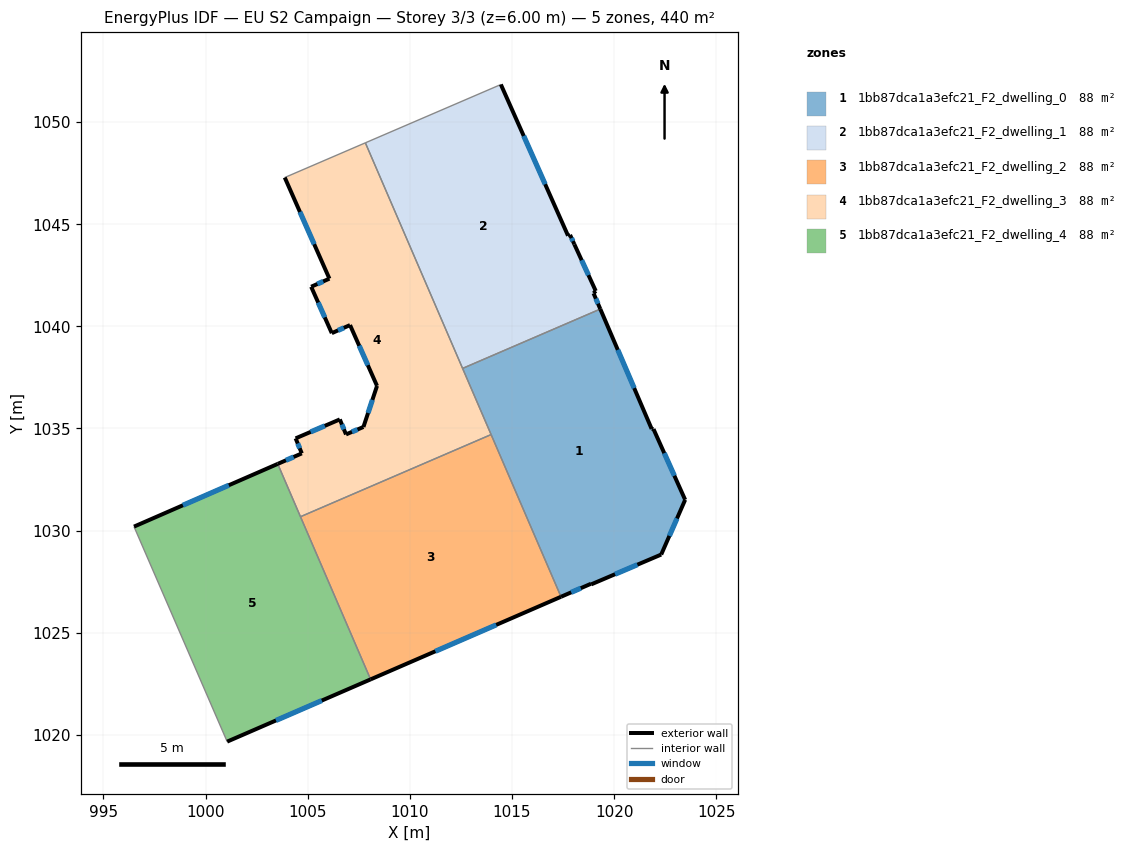
=== STOREY PLAN SPEC (per zone: floor XY polygon, exterior-wall plan segments, windows/doors) ===
zone 1: 1bb87dca1a3efc21_F2_dwelling_0  (88.0 m²)
  floor: (1019.32, 1040.85) (1021.84, 1034.98) (1021.93, 1034.97) (1023.48, 1031.51) (1022.31, 1028.83) (1018.88, 1027.37) (1018.87, 1027.40) (1017.40, 1026.76) (1012.58, 1037.94)
  exterior wall: (1021.84, 1034.98) – (1019.32, 1040.85)  [6.4 m]
    window: (1020.98, 1036.98) – (1020.18, 1038.85)  [2.0 m²]
  exterior wall: (1021.93, 1034.97) – (1021.84, 1034.98)  [0.1 m]
  exterior wall: (1023.48, 1031.51) – (1021.93, 1034.97)  [3.8 m]
    window: (1022.95, 1032.69) – (1022.46, 1033.79)  [1.2 m²]
  exterior wall: (1022.31, 1028.83) – (1023.48, 1031.51)  [2.9 m]
    window: (1022.70, 1029.74) – (1023.08, 1030.60)  [0.9 m²]
  exterior wall: (1018.88, 1027.37) – (1022.31, 1028.83)  [3.7 m]
    window: (1020.05, 1027.87) – (1021.14, 1028.33)  [1.1 m²]
  exterior wall: (1018.87, 1027.40) – (1018.88, 1027.37)  [0.0 m]
  exterior wall: (1017.40, 1026.76) – (1018.87, 1027.40)  [1.6 m]
    window: (1017.90, 1026.98) – (1018.37, 1027.18)  [0.5 m²]
  interior walls: 3
zone 2: 1bb87dca1a3efc21_F2_dwelling_1  (88.0 m²)
  floor: (1014.45, 1051.84) (1017.74, 1044.44) (1017.84, 1044.48) (1018.06, 1044.01) (1019.10, 1041.73) (1018.99, 1041.62) (1019.32, 1040.85) (1012.58, 1037.94) (1007.82, 1048.99) (1014.42, 1051.82)
  exterior wall: (1017.74, 1044.44) – (1014.45, 1051.84)  [8.1 m]
    window: (1016.62, 1046.96) – (1015.57, 1049.32)  [2.5 m²]
  exterior wall: (1017.84, 1044.48) – (1017.74, 1044.44)  [0.1 m]
  exterior wall: (1018.06, 1044.01) – (1017.84, 1044.48)  [0.5 m]
    window: (1017.98, 1044.17) – (1017.92, 1044.32)  [0.2 m²]
  exterior wall: (1019.10, 1041.73) – (1018.06, 1044.01)  [2.5 m]
    window: (1018.75, 1042.51) – (1018.41, 1043.24)  [0.8 m²]
  exterior wall: (1018.99, 1041.62) – (1019.10, 1041.73)  [0.2 m]
  exterior wall: (1019.32, 1040.85) – (1018.99, 1041.62)  [0.8 m]
    window: (1019.21, 1041.11) – (1019.11, 1041.36)  [0.3 m²]
  interior walls: 4
zone 3: 1bb87dca1a3efc21_F2_dwelling_2  (88.0 m²)
  floor: (1013.98, 1034.70) (1017.40, 1026.76) (1008.08, 1022.72) (1004.65, 1030.68)
  exterior wall: (1008.08, 1022.72) – (1017.40, 1026.76)  [10.2 m]
    window: (1011.25, 1024.09) – (1014.23, 1025.39)  [3.1 m²]
  interior walls: 3
zone 4: 1bb87dca1a3efc21_F2_dwelling_3  (88.0 m²)
  floor: (1007.82, 1048.99) (1013.98, 1034.70) (1004.65, 1030.68) (1003.53, 1033.27) (1004.71, 1033.78) (1004.41, 1034.52) (1006.57, 1035.45) (1006.88, 1034.71) (1007.73, 1035.08) (1008.39, 1037.09) (1007.07, 1040.06) (1006.18, 1039.67) (1005.17, 1041.94) (1006.06, 1042.33) (1003.88, 1047.29)
  exterior wall: (1004.71, 1033.78) – (1003.53, 1033.27)  [1.3 m]
    window: (1004.31, 1033.61) – (1003.93, 1033.44)  [0.4 m²]
  exterior wall: (1004.41, 1034.52) – (1004.71, 1033.78)  [0.8 m]
    window: (1004.51, 1034.27) – (1004.61, 1034.03)  [0.2 m²]
  exterior wall: (1006.57, 1035.45) – (1004.41, 1034.52)  [2.4 m]
    window: (1005.84, 1035.13) – (1005.14, 1034.83)  [0.7 m²]
  exterior wall: (1006.88, 1034.71) – (1006.57, 1035.45)  [0.8 m]
    window: (1006.77, 1034.96) – (1006.68, 1035.19)  [0.2 m²]
  exterior wall: (1007.73, 1035.08) – (1006.88, 1034.71)  [0.9 m]
    window: (1007.44, 1034.95) – (1007.17, 1034.83)  [0.3 m²]
  exterior wall: (1008.39, 1037.09) – (1007.73, 1035.08)  [2.1 m]
    window: (1008.17, 1036.40) – (1007.95, 1035.76)  [0.6 m²]
  exterior wall: (1007.07, 1040.06) – (1008.39, 1037.09)  [3.3 m]
    window: (1007.52, 1039.05) – (1007.94, 1038.10)  [1.0 m²]
  exterior wall: (1006.18, 1039.67) – (1007.07, 1040.06)  [1.0 m]
    window: (1006.48, 1039.80) – (1006.77, 1039.93)  [0.3 m²]
  exterior wall: (1005.17, 1041.94) – (1006.18, 1039.67)  [2.5 m]
    window: (1005.51, 1041.17) – (1005.84, 1040.44)  [0.8 m²]
  exterior wall: (1006.06, 1042.33) – (1005.17, 1041.94)  [1.0 m]
    window: (1005.76, 1042.20) – (1005.47, 1042.07)  [0.3 m²]
  exterior wall: (1003.88, 1047.29) – (1006.06, 1042.33)  [5.4 m]
    window: (1004.62, 1045.60) – (1005.32, 1044.02)  [1.7 m²]
  interior walls: 5
zone 5: 1bb87dca1a3efc21_F2_dwelling_4  (88.0 m²)
  floor: (1003.53, 1033.27) (1008.08, 1022.72) (1001.06, 1019.67) (996.50, 1030.20)
  exterior wall: (1001.06, 1019.67) – (1008.08, 1022.72)  [7.7 m]
    window: (1003.45, 1020.71) – (1005.69, 1021.68)  [2.3 m²]
  exterior wall: (1003.53, 1033.27) – (996.50, 1030.20)  [7.7 m]
    window: (1001.14, 1032.22) – (998.89, 1031.24)  [2.4 m²]
  interior walls: 3

=== DERIVED (storey summary) ===
Building: EU S2 Campaign
Storey: 3 of 3  (floor level z = 6.00 m)
Storey gross floor area: 440.0 m²
Zones on this storey: 5
  - 1bb87dca1a3efc21_F2_dwelling_0: floor 88.0 m²; exterior wall 18.6 m (55.7 m²); 5 window(s) 5.6 m²; WWR 10.1%
  - 1bb87dca1a3efc21_F2_dwelling_1: floor 88.0 m²; exterior wall 12.2 m (36.7 m²); 4 window(s) 3.7 m²; WWR 10.0%
  - 1bb87dca1a3efc21_F2_dwelling_2: floor 88.0 m²; exterior wall 10.2 m (30.5 m²); 1 window(s) 3.1 m²; WWR 10.2%
  - 1bb87dca1a3efc21_F2_dwelling_3: floor 88.0 m²; exterior wall 21.4 m (64.2 m²); 11 window(s) 6.6 m²; WWR 10.2%
  - 1bb87dca1a3efc21_F2_dwelling_4: floor 88.0 m²; exterior wall 15.3 m (46.0 m²); 2 window(s) 4.7 m²; WWR 10.2%
Zone adjacency (shared interzone walls):
  - 1bb87dca1a3efc21_F2_dwelling_0 ↔ 1bb87dca1a3efc21_F2_dwelling_1
  - 1bb87dca1a3efc21_F2_dwelling_0 ↔ 1bb87dca1a3efc21_F2_dwelling_2
  - 1bb87dca1a3efc21_F2_dwelling_0 ↔ 1bb87dca1a3efc21_F2_dwelling_3
  - 1bb87dca1a3efc21_F2_dwelling_1 ↔ 1bb87dca1a3efc21_F2_dwelling_3
  - 1bb87dca1a3efc21_F2_dwelling_2 ↔ 1bb87dca1a3efc21_F2_dwelling_3
  - 1bb87dca1a3efc21_F2_dwelling_2 ↔ 1bb87dca1a3efc21_F2_dwelling_4
  - 1bb87dca1a3efc21_F2_dwelling_3 ↔ 1bb87dca1a3efc21_F2_dwelling_4